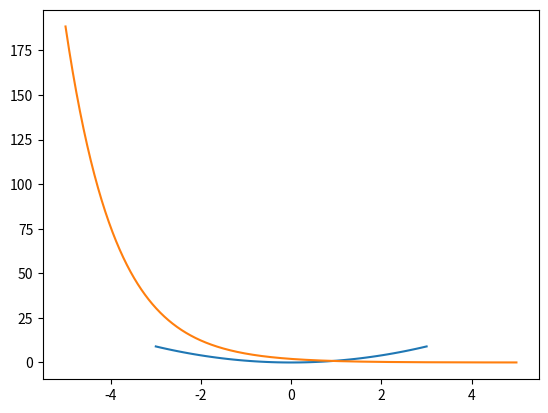

The matplotlib source for this figure:

from math import *
import numpy as np
import matplotlib.pyplot as plt


def update_title(axes):
    axes.set_title(datetime.now())
    axes.figure.canvas.draw()

fig, ax = plt.subplots()

x = np.linspace(-3, 3)
ax.plot(x, x*x)

# Create a new timer object. Set the interval to 100 milliseconds
# (1000 is default) and tell the timer what function should be called.
timer = fig.canvas.new_timer(interval=100)
timer.add_callback(update_title, ax)
timer.start()

# Or could start the timer on first figure draw
#def start_timer(evt):
#    timer.start()
#    fig.canvas.mpl_disconnect(drawid)
#drawid = fig.canvas.mpl_connect('draw_event', start_timer)


x = np.arange(-5.0,5.0,0.01)
y = 2.0*np.exp(-x/1.1)

plt.plot(x,y)
plt.show()
